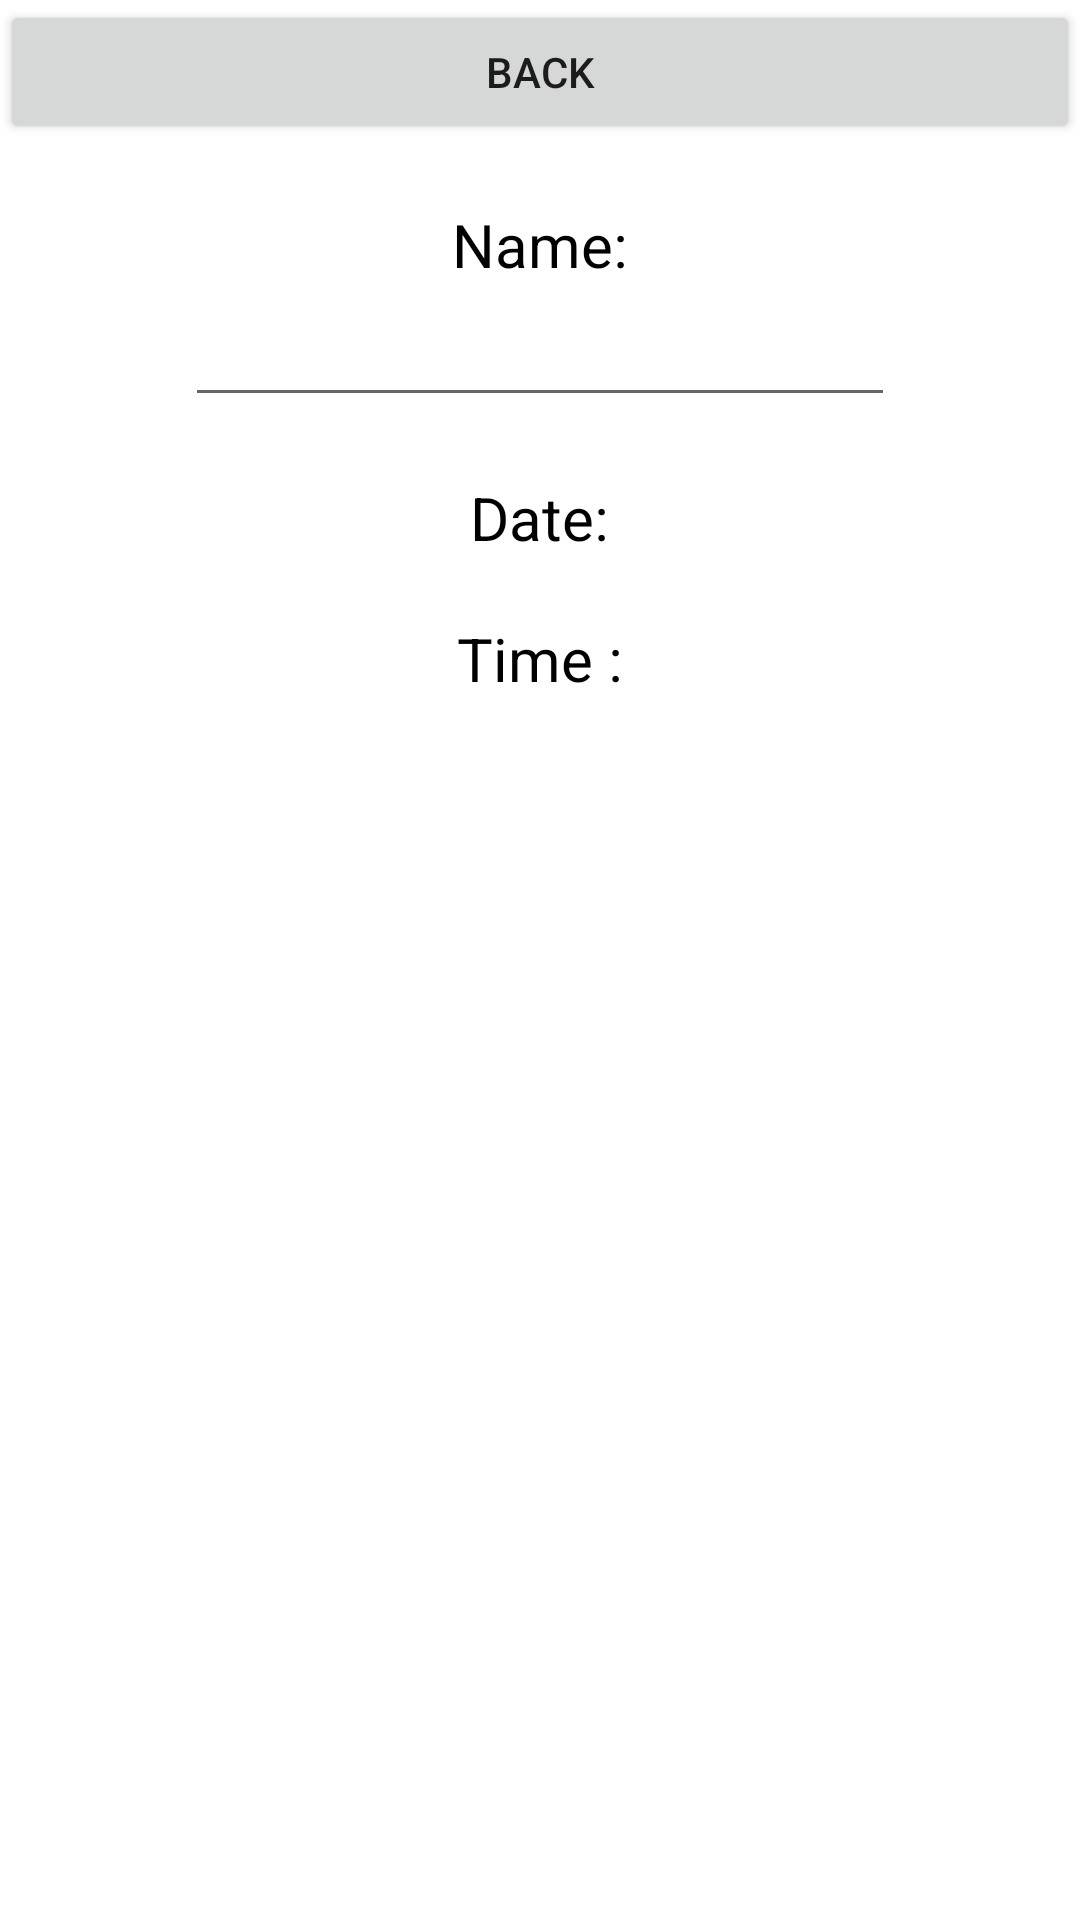

This screen was rendered from an Android layout file. Write that file and the resources it references.
<!-- AndroidManifest.xml: application theme Theme.RecipeGenius -->
<!-- res/layout/activity_event_edit.xml -->
<?xml version="1.0" encoding="utf-8"?>
<LinearLayout
    xmlns:android="http://schemas.android.com/apk/res/android"
    xmlns:app="http://schemas.android.com/apk/res-auto"
    xmlns:tools="http://schemas.android.com/tools"
    android:layout_width="match_parent"
    android:layout_height="match_parent"
    android:orientation="vertical"
    tools:context=".EventEditActivity">

    <Button
        android:id="@+id/button3"
        android:layout_width="match_parent"
        android:layout_height="wrap_content"
        android:text="Back"
        android:onClick="backEventHome"/>
    
    <TextView
        android:layout_width="wrap_content"
        android:layout_height="wrap_content"
        android:layout_gravity= "center"
        android:layout_marginTop="20dp"
        android:text= "Name:"
        android:textSize="20sp"
        android:textAlignment="center"
        android:textColor="@color/black"/>
    
    <EditText
        android:id="@+id/eventNameET"
        android:layout_width="wrap_content"
        android:layout_height="wrap_content"
        android:layout_gravity="center"
        android:textSize="20sp"
        android:ems="10"
        android:inputType="text"/>

    <TextView
        android:id="@+id/eventDateTV"
        android:layout_width="wrap_content"
        android:layout_height="wrap_content"
        android:layout_gravity= "center"
        android:layout_marginTop="20dp"
        android:text= "Date:"
        android:textSize="20sp"
        android:textAlignment="center"
        android:textColor="@color/black"/>

    <TextView
        android:id="@+id/eventTimeTV"
        android:layout_width="wrap_content"
        android:layout_height="wrap_content"
        android:layout_gravity= "center"
        android:layout_marginTop="20dp"
        android:text= "Time :"
        android:textSize="20sp"
        android:textAlignment="center"
        android:textColor="@color/black"/>

    <Button
        android:layout_marginTop="20dp"
        android:layout_width="wrap_content"
        android:layout_height="wrap_content"
        android:text="Save"
        android:textColor="@color/white"
        android:background="@null"
        android:textStyle="bold"
        android:onClick="saveEventAction"
        android:layout_gravity="center"
        android:textSize="20sp"/>

</LinearLayout>
<!-- resources referenced by this layout -->
<resources>
  <color name="black">#FF000000</color>
  <color name="white">#FFFFFFFF</color>
  <style name="Theme.RecipeGenius" parent="Theme.MaterialComponents.DayNight.DarkActionBar">
          
          <item name="colorPrimary">@color/purple_500</item>
          <item name="colorPrimaryVariant">@color/purple_700</item>
          <item name="colorOnPrimary">@color/white</item>
          
          <item name="colorSecondary">@color/teal_200</item>
          <item name="colorSecondaryVariant">@color/teal_700</item>
          <item name="colorOnSecondary">@color/black</item>
          
          <item name="android:statusBarColor">?attr/colorPrimaryVariant</item>
          
      </style>
  <color name="purple_500">#FF6200EE</color>
  <color name="purple_700">#FF3700B3</color>
  <color name="teal_200">#FF03DAC5</color>
  <color name="teal_700">#FF018786</color>
</resources>
